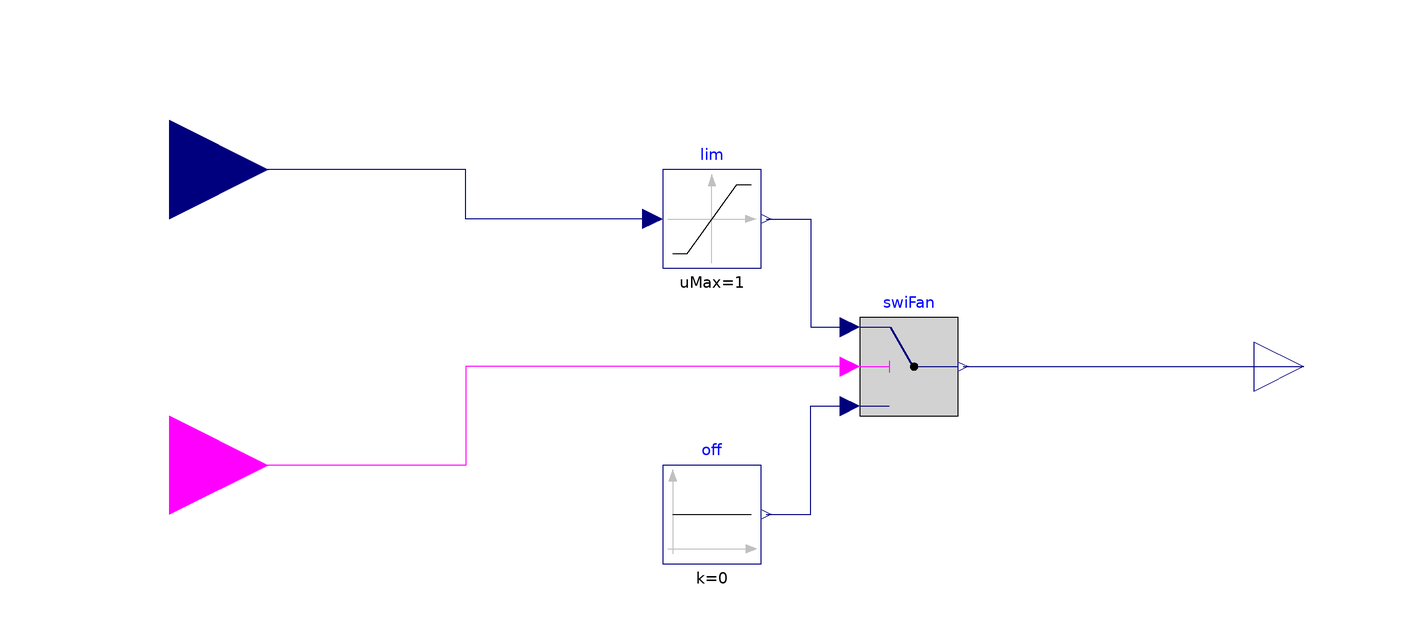

Above is the diagram view of the following Modelica model: its components placed by their Placement annotations and its connect equations drawn as lines.

model FanControl "Internal fan controller to limit minimum speed"
    parameter Modelica.SIunits.DimensionlessRatio minSpe = 0.2 "Minimum fan speed";
  Modelica.Blocks.Nonlinear.Limiter lim(uMax=1, uMin=minSpe)
    "Fan speed limiter"
    annotation (Placement(transformation(extent={{-20,20},{0,40}})));
  Modelica.Blocks.Logical.Switch swiFan "Fan enable switch"
    annotation (Placement(transformation(extent={{20,-10},{40,10}})));
  Modelica.Blocks.Sources.Constant off(k=0) "Off signal"
    annotation (Placement(transformation(extent={{-20,-40},{0,-20}})));
  Modelica.Blocks.Interfaces.RealOutput yFan "Fan speed control signal"
    annotation (Placement(transformation(extent={{100,-10},{120,10}})));
  Modelica.Blocks.Interfaces.RealInput uFan "Fan speed control signal"
    annotation (Placement(transformation(extent={{-140,20},{-100,60}})));
  Modelica.Blocks.Interfaces.BooleanInput uFanSta "Fan status control signal"
    annotation (Placement(transformation(extent={{-140,-40},{-100,0}})));
equation
  connect(lim.y, swiFan.u1)
    annotation (Line(points={{1,30},{10,30},{10,8},{18,8}}, color={0,0,127}));
  connect(swiFan.y, yFan)
    annotation (Line(points={{41,0},{110,0}}, color={0,0,127}));
  connect(off.y, swiFan.u3) annotation (Line(points={{1,-30},{10,-30},{10,-8},{18,
          -8}}, color={0,0,127}));
  connect(lim.u, uFan) annotation (Line(points={{-22,30},{-60,30},{-60,40},{-120,
          40}}, color={0,0,127}));
  connect(swiFan.u2, uFanSta) annotation (Line(points={{18,0},{-60,0},{-60,-20},
          {-120,-20}}, color={255,0,255}));
  annotation (Icon(coordinateSystem(preserveAspectRatio=false)), Diagram(
        coordinateSystem(preserveAspectRatio=false)));
end FanControl;